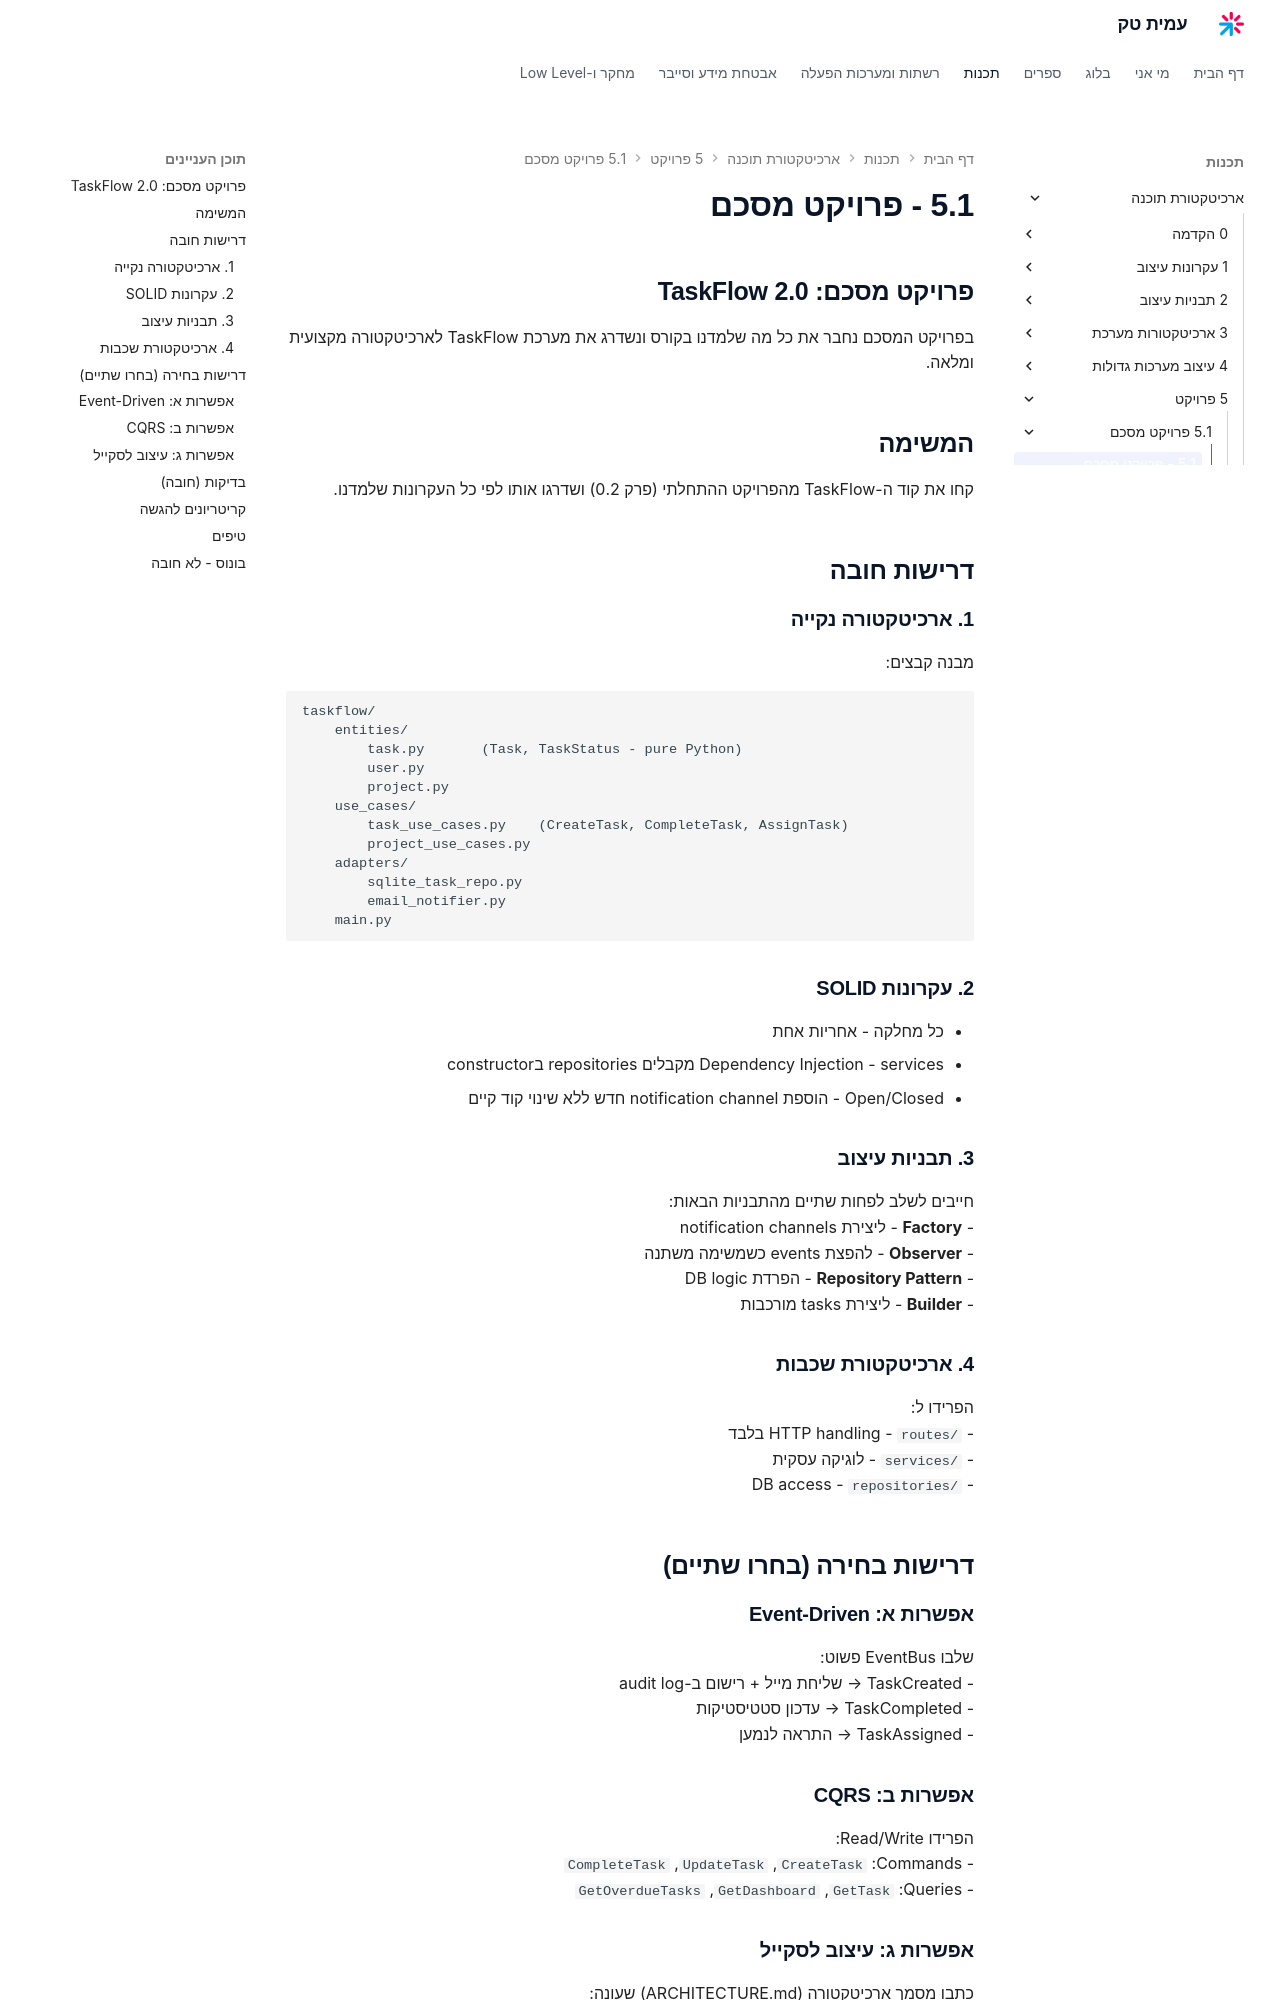

repository: AmitPinchasi/amittech · page: ארכיטקטורת-תוכנה/5 - פרויקט/5.1 - פרויקט מסכם/5.1 - פרויקט מסכם/index.html · generator: mkdocs

## פרויקט מסכם: TaskFlow 2.0

בפרויקט המסכם נחבר את כל מה שלמדנו בקורס ונשדרג את מערכת TaskFlow לארכיטקטורה מקצועית ומלאה.

## המשימה

קחו את קוד ה-TaskFlow מהפרויקט ההתחלתי (פרק 0.2) ושדרגו אותו לפי כל העקרונות שלמדנו.

## דרישות חובה

### 1. ארכיטקטורה נקייה

מבנה קבצים:
```
taskflow/
    entities/
        task.py       (Task, TaskStatus - pure Python)
        user.py
        project.py
    use_cases/
        task_use_cases.py    (CreateTask, CompleteTask, AssignTask)
        project_use_cases.py
    adapters/
        sqlite_task_repo.py
        email_notifier.py
    main.py
```

### 2. עקרונות SOLID

- כל מחלקה - אחריות אחת
- Dependency Injection - services מקבלים repositories בconstructor
- Open/Closed - הוספת notification channel חדש ללא שינוי קוד קיים

### 3. תבניות עיצוב

חייבים לשלב לפחות שתיים מהתבניות הבאות:
- **Factory** - ליצירת notification channels
- **Observer** - להפצת events כשמשימה משתנה
- **Repository Pattern** - הפרדת DB logic
- **Builder** - ליצירת tasks מורכבות

### 4. ארכיטקטורת שכבות

הפרידו ל:
- `routes/` - HTTP handling בלבד
- `services/` - לוגיקה עסקית
- `repositories/` - DB access

## דרישות בחירה (בחרו שתיים)

### אפשרות א: Event-Driven

שלבו EventBus פשוט:
- TaskCreated → שליחת מייל + רישום ב-audit log
- TaskCompleted → עדכון סטטיסטיקות
- TaskAssigned → התראה לנמען

### אפשרות ב: CQRS

הפרידו Read/Write:
- Commands: `CreateTask`, `UpdateTask`, `CompleteTask`
- Queries: `GetTask`, `GetDashboard`, `GetOverdueTasks`
